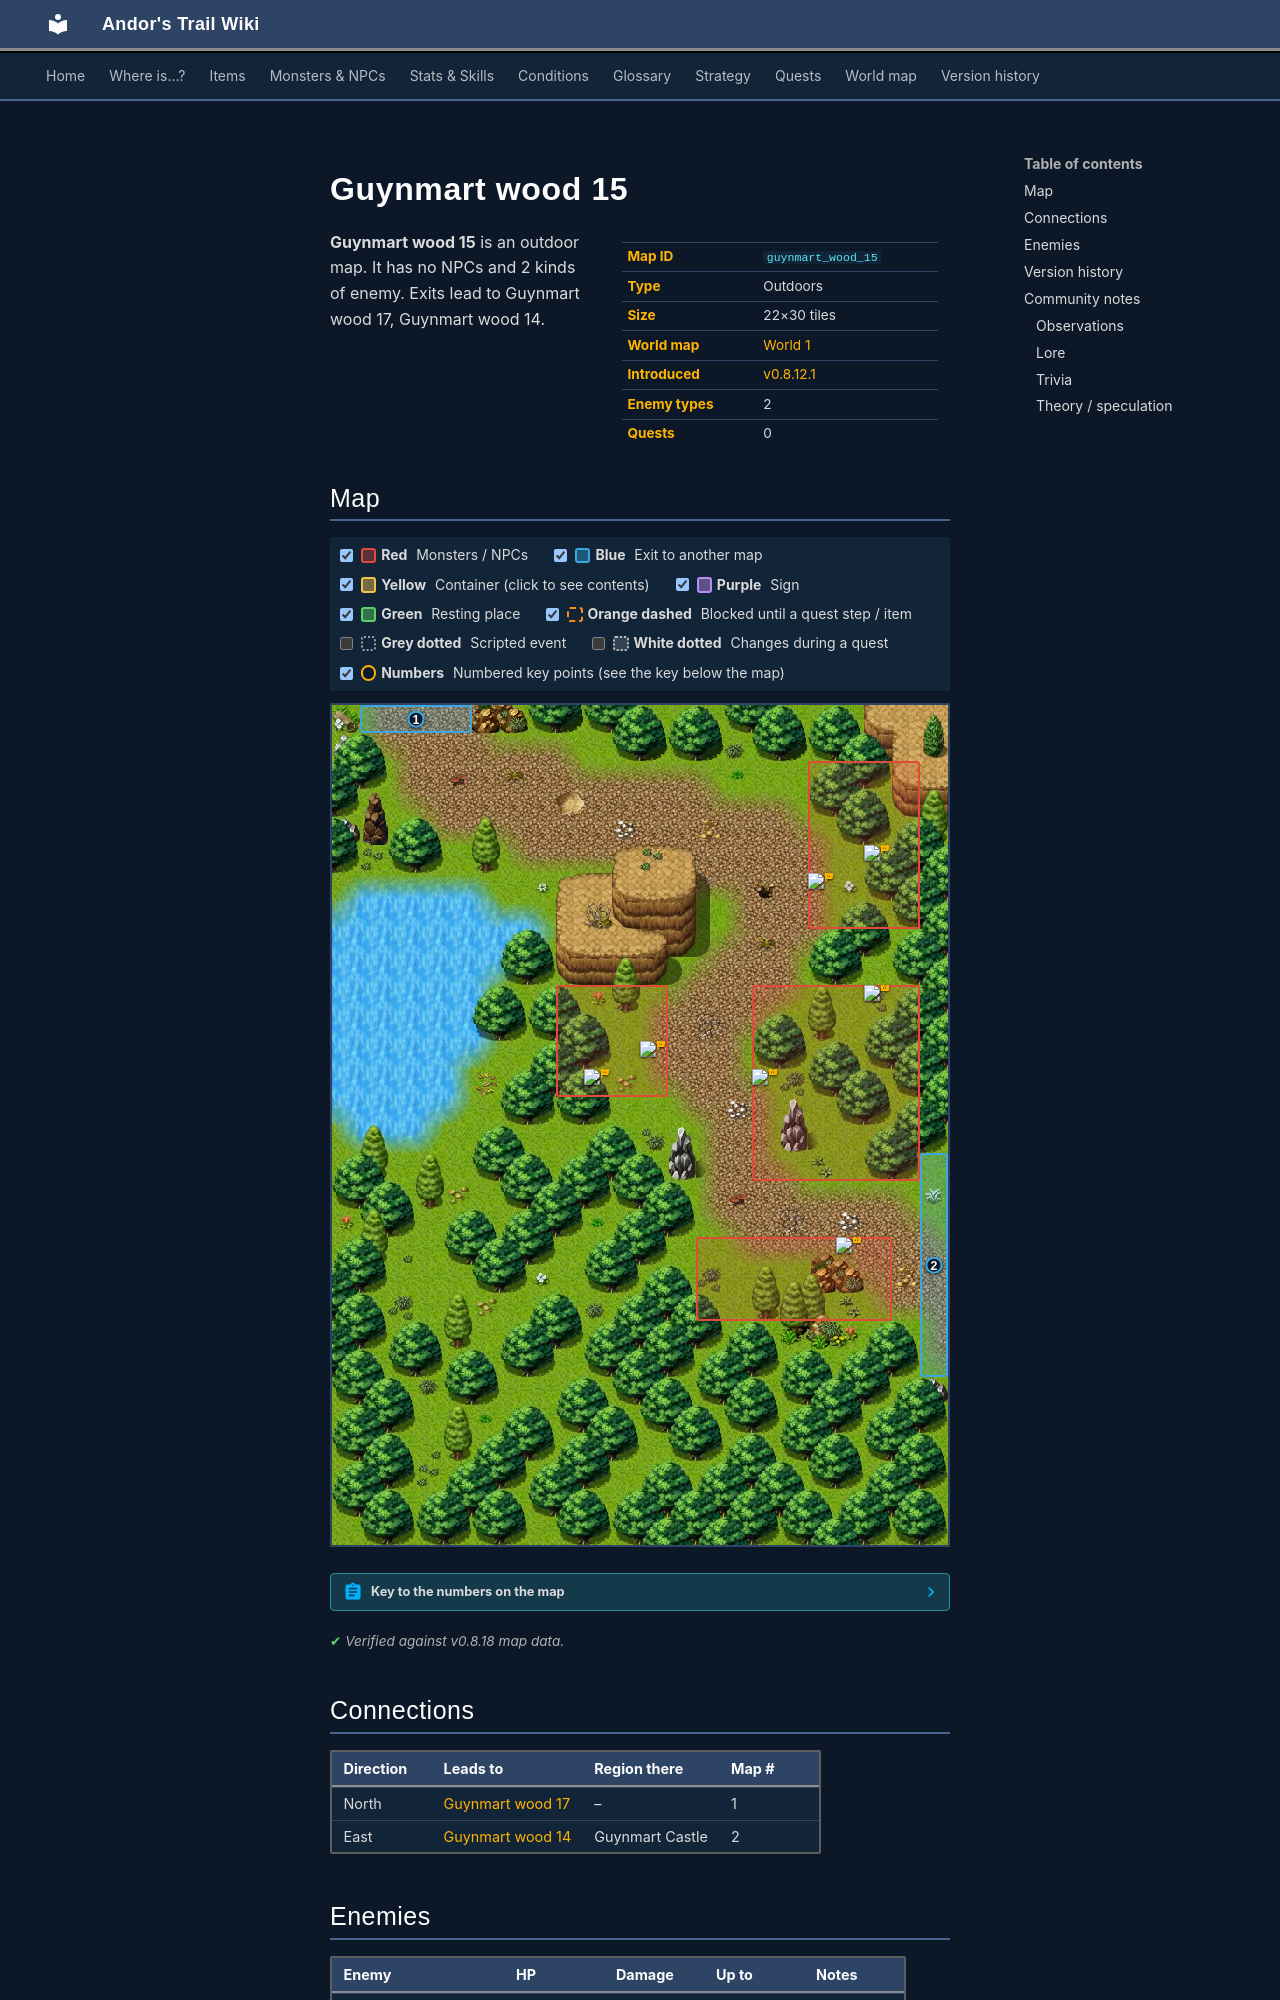

repository: asdfghjkl628/Andor-s-Trail-Wikiiii · page: maps/guynmart_wood_15/index.html · generator: mkdocs

---
description: "Guynmart wood 15 is an outdoor location in Andor's Trail. Enemies: Vicious forest serpent, Vicious hound. Exits to Guynmart wood 17, Guynmart wood 14."
---

# Guynmart wood 15

<div class="infobox" markdown>

| | |
|---|---|
| **Map ID** | `guynmart_wood_15` |
| **Type** | Outdoors |
| **Size** | 22×30 tiles |
| **World map** | [World 1](index.md) |
| **Introduced** | [v0.8.12.1](../versions/0.8.12.1.md) |
| **Enemy types** | 2 |
| **Quests** | 0 |

</div>

**Guynmart wood 15** is an outdoor map. It has no NPCs and 2 kinds of enemy. Exits lead to Guynmart wood 17, Guynmart wood 14.

## Map

<div class="map-legend" markdown="0"><label class="lg"><input type="checkbox" data-t="spawn" checked><span class="sw sw-spawn"></span><b>Red</b>&nbsp;Monsters / NPCs</label><label class="lg"><input type="checkbox" data-t="mapchange" checked><span class="sw sw-mapchange"></span><b>Blue</b>&nbsp;Exit to another map</label><label class="lg"><input type="checkbox" data-t="container" checked><span class="sw sw-container"></span><b>Yellow</b>&nbsp;Container (click to see contents)</label><label class="lg"><input type="checkbox" data-t="sign" checked><span class="sw sw-sign"></span><b>Purple</b>&nbsp;Sign</label><label class="lg"><input type="checkbox" data-t="rest" checked><span class="sw sw-rest"></span><b>Green</b>&nbsp;Resting place</label><label class="lg"><input type="checkbox" data-t="key" checked><span class="sw sw-key"></span><b>Orange dashed</b>&nbsp;Blocked until a quest step / item</label><label class="lg"><input type="checkbox" data-t="script"><span class="sw sw-script"></span><b>Grey dotted</b>&nbsp;Scripted event</label><label class="lg"><input type="checkbox" data-t="replace"><span class="sw sw-replace"></span><b>White dotted</b>&nbsp;Changes during a quest</label><label class="lg"><input type="checkbox" data-t="pin" checked><span class="sw sw-pin"></span><b>Numbers</b>&nbsp;Numbered key points (see the key below the map)</label></div>

<div class="map-wrap hide-script hide-replace" markdown="0"><img src="../../assets/maps/guynmart_wood_15.webp" alt="Map of Guynmart wood 15" width="704" height="960" loading="lazy"><a id="place-east" class="mo mo-mapchange" href="../guynmart_wood_14/#place-west1" title="Exit to Guynmart wood 14" style="left:95.455%;top:53.333%;width:4.545%;height:26.667%"></a><a id="place-north" class="mo mo-mapchange" href="../guynmart_wood_17/#place-south" title="Exit to Guynmart wood 17" style="left:4.545%;top:0.000%;width:18.182%;height:3.333%"></a><span class="mo mo-spawn" title="Spawns: Vicious forest serpent" style="left:77.273%;top:6.667%;width:18.182%;height:20.000%"></span><span class="mo mo-spawn" title="Spawns: Vicious forest serpent" style="left:36.364%;top:33.333%;width:18.182%;height:13.333%"></span><span class="mo mo-spawn" title="Spawns: Vicious hound" style="left:59.091%;top:63.333%;width:31.818%;height:10.000%"></span><span class="mo mo-spawn" title="Spawns: Vicious hound" style="left:68.182%;top:33.333%;width:27.273%;height:23.333%"></span><a class="mob" href="../../monsters/vicious_forest_serpent/" title="Vicious forest serpent" style="left:77.273%;top:20.000%;width:4.545%;height:3.333%"><img src="../../assets/icons/monsters/monsters_snakes_4.png" alt="Vicious forest serpent"></a><a class="mob" href="../../monsters/vicious_forest_serpent/" title="Vicious forest serpent" style="left:86.364%;top:16.667%;width:4.545%;height:3.333%"><img src="../../assets/icons/monsters/monsters_snakes_4.png" alt="Vicious forest serpent"></a><a class="mob" href="../../monsters/vicious_forest_serpent/" title="Vicious forest serpent" style="left:50.000%;top:40.000%;width:4.545%;height:3.333%"><img src="../../assets/icons/monsters/monsters_snakes_4.png" alt="Vicious forest serpent"></a><a class="mob" href="../../monsters/vicious_forest_serpent/" title="Vicious forest serpent" style="left:40.909%;top:43.333%;width:4.545%;height:3.333%"><img src="../../assets/icons/monsters/monsters_snakes_4.png" alt="Vicious forest serpent"></a><a class="mob" href="../../monsters/vicious_hound/" title="Vicious hound" style="left:81.818%;top:63.333%;width:4.545%;height:3.333%"><img src="../../assets/icons/monsters/monsters_rltiles2_110.png" alt="Vicious hound"></a><a class="mob" href="../../monsters/vicious_hound/" title="Vicious hound" style="left:86.364%;top:33.333%;width:4.545%;height:3.333%"><img src="../../assets/icons/monsters/monsters_rltiles2_110.png" alt="Vicious hound"></a><a class="mob" href="../../monsters/vicious_hound/" title="Vicious hound" style="left:68.182%;top:43.333%;width:4.545%;height:3.333%"><img src="../../assets/icons/monsters/monsters_rltiles2_110.png" alt="Vicious hound"></a><a class="pin pin-exit" href="#key-1" style="left:13.636%;top:1.667%" title="Exit (north): to [Guynmart wood 17](guynmart_wood_17.md)">1</a><a class="pin pin-exit" href="#key-2" style="left:97.727%;top:66.667%" title="Exit (east): to [Guynmart wood 14](guynmart_wood_14.md)">2</a></div>

??? abstract "Key to the numbers on the map"

    | # | What | Details |
    |---|---|---|
    | <span id="key-1"></span>1 | Exit (north) | to [Guynmart wood 17](guynmart_wood_17.md) |
    | <span id="key-2"></span>2 | Exit (east) | to [Guynmart wood 14](guynmart_wood_14.md) |


<p class="verified">Verified against v0.8.18 map data.</p>

## Connections

| Direction | Leads to | Region there | Map # |
|---|---|---|---|
| North | [Guynmart wood 17](guynmart_wood_17.md) | – | 1 |
| East | [Guynmart wood 14](guynmart_wood_14.md) | Guynmart Castle | 2 |

## Enemies

| Enemy | HP | Damage | Up to | Notes |
|---|---|---|---|---|
| [Vicious forest serpent](../monsters/vicious_forest_serpent.md) | 27 | 3–4 | 4 | – |
| [Vicious hound](../monsters/vicious_hound.md) | 31 | 3–9 | 3 | – |

<small>“Up to” is the most that can be alive at once from the spawn areas on this map.</small>


## Version history

| Version | Change |
|---|---|
| [v0.8.12.1](../versions/0.8.12.1.md) | Added |
| [v0.8.18](../versions/0.8.18.md) | Map layout or objects changed |

<p class="verified">Verified against v0.8.18 and every earlier release back to v0.7.0 (game data compared release by release).</p>
